4-way image classification set "processed_hand_data" from GitHub (UsaRyu/AHS2); label vocabulary: corna hand gesture, peace hand gesture, shaka hang loose gesture, thumbs up gesture.

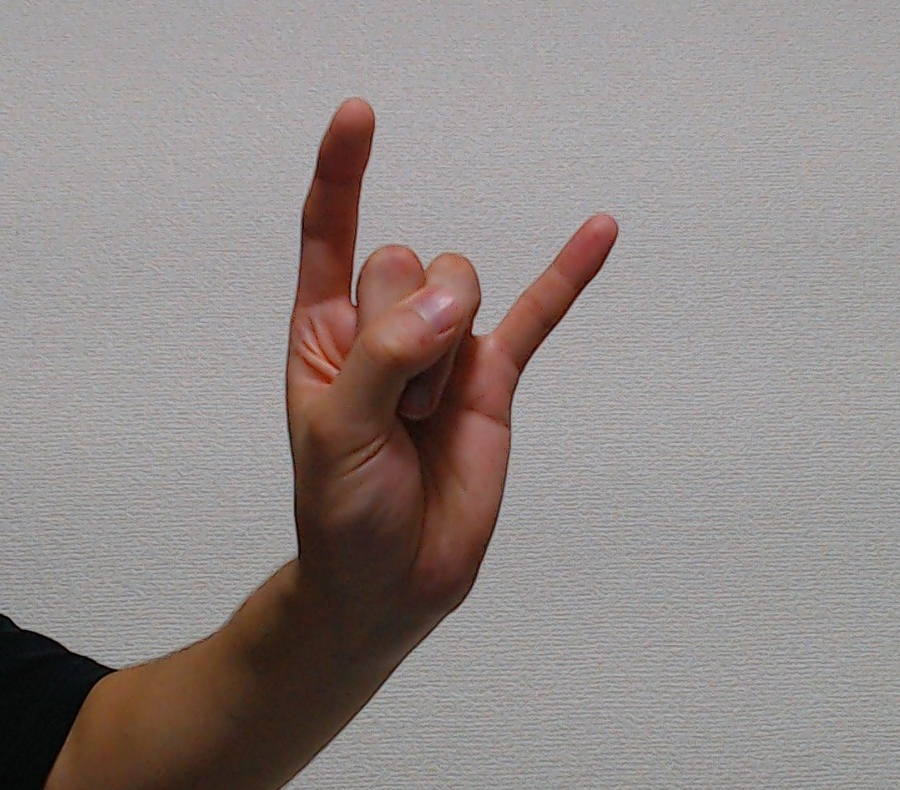
Label: corna hand gesture

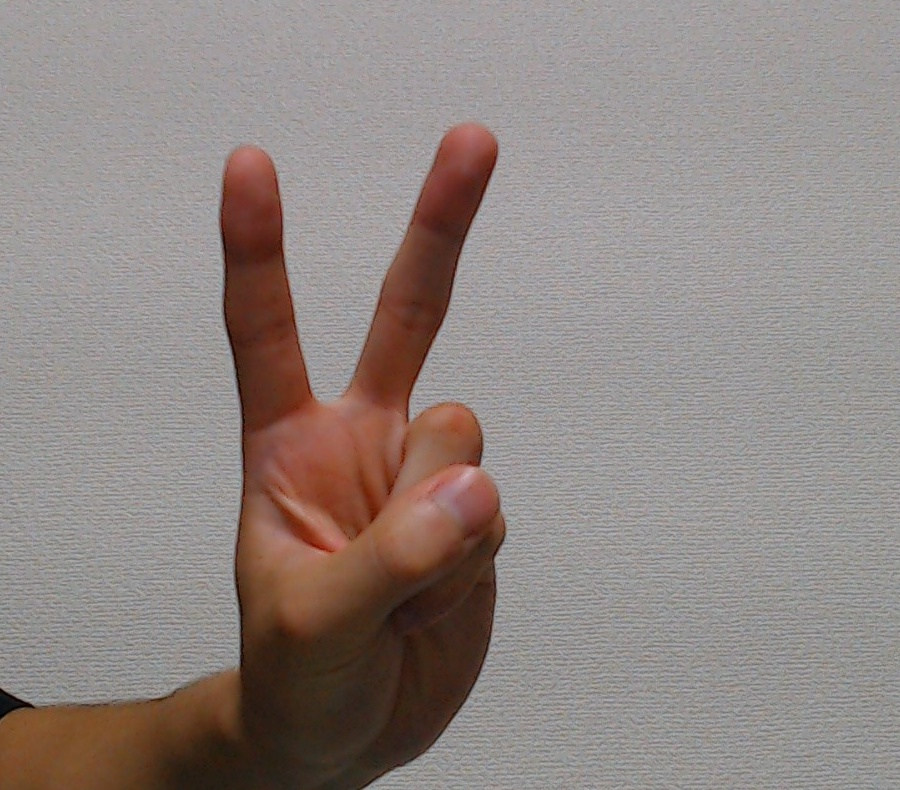
Label: peace hand gesture

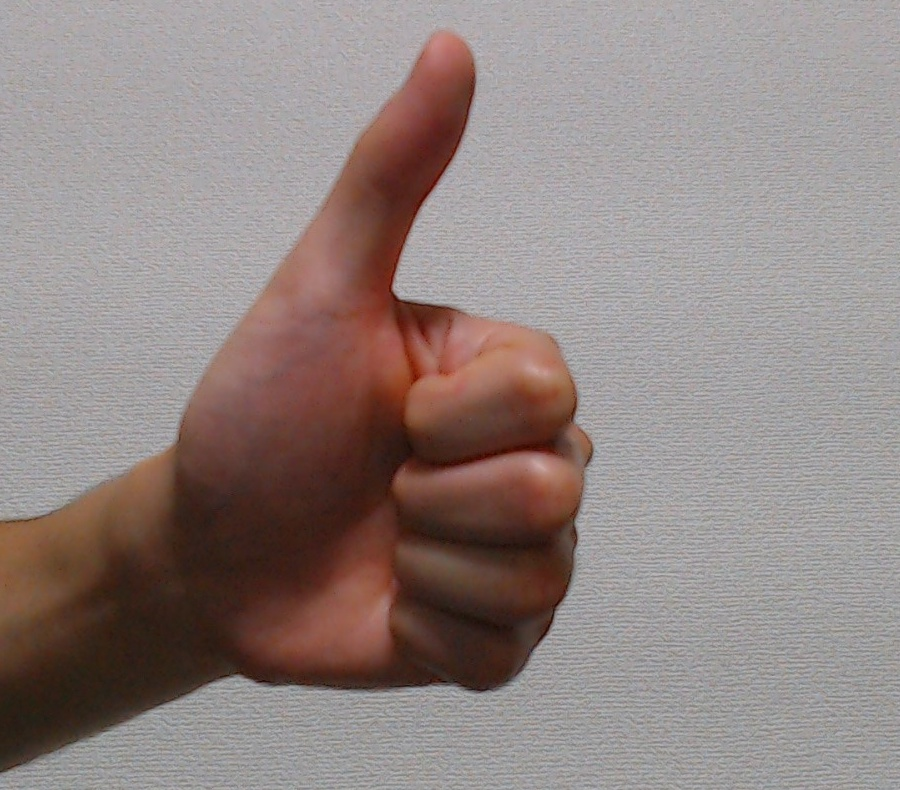
Label: thumbs up gesture

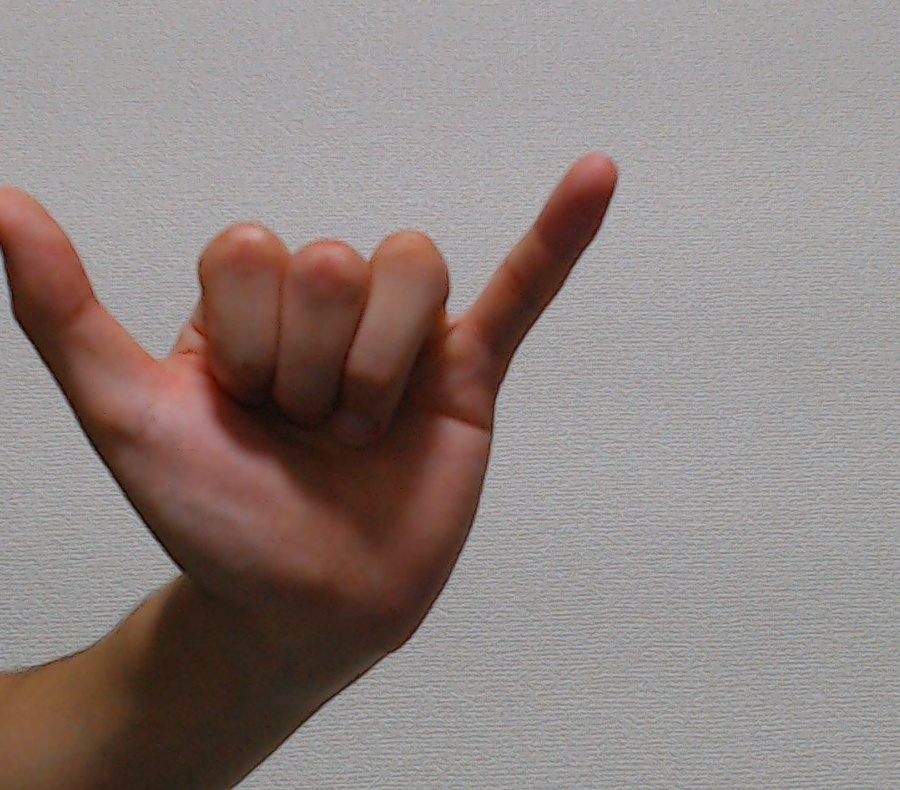
Label: shaka hang loose gesture

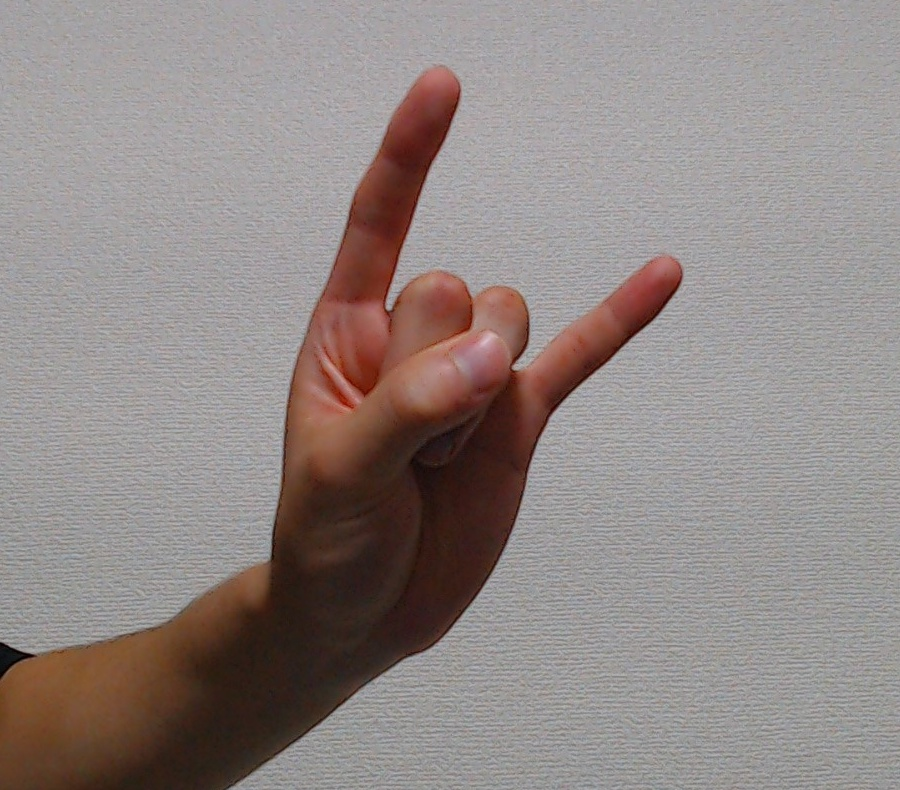
Label: corna hand gesture

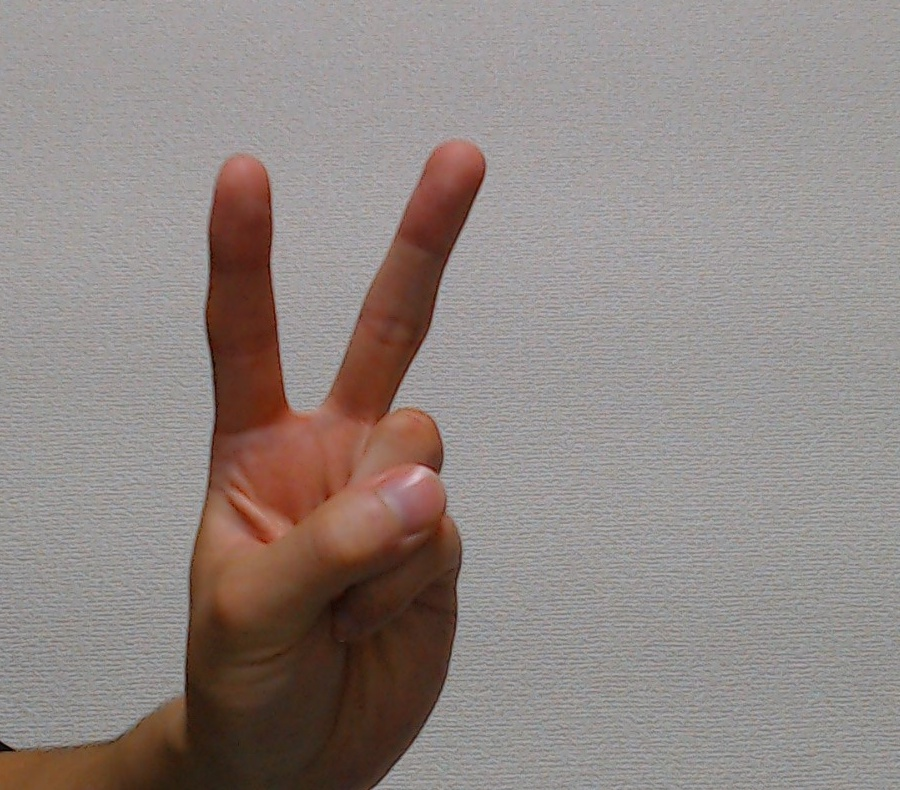
Label: peace hand gesture
